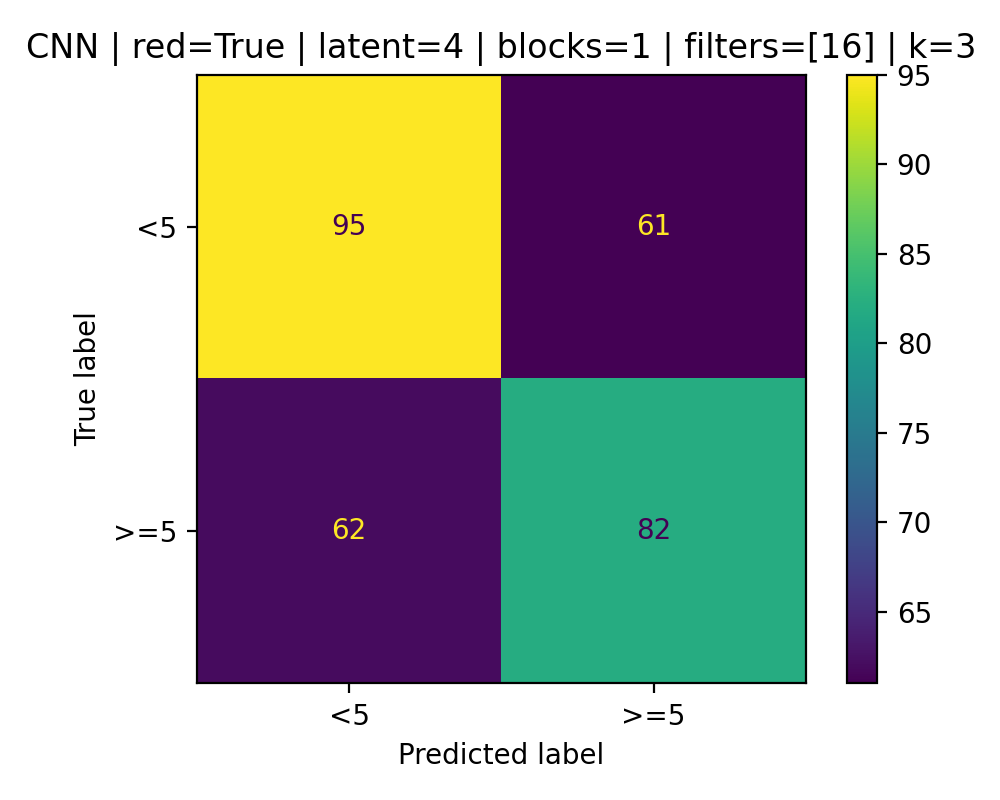

The file beside this chart, header and first rows:
95, 61
62, 82
